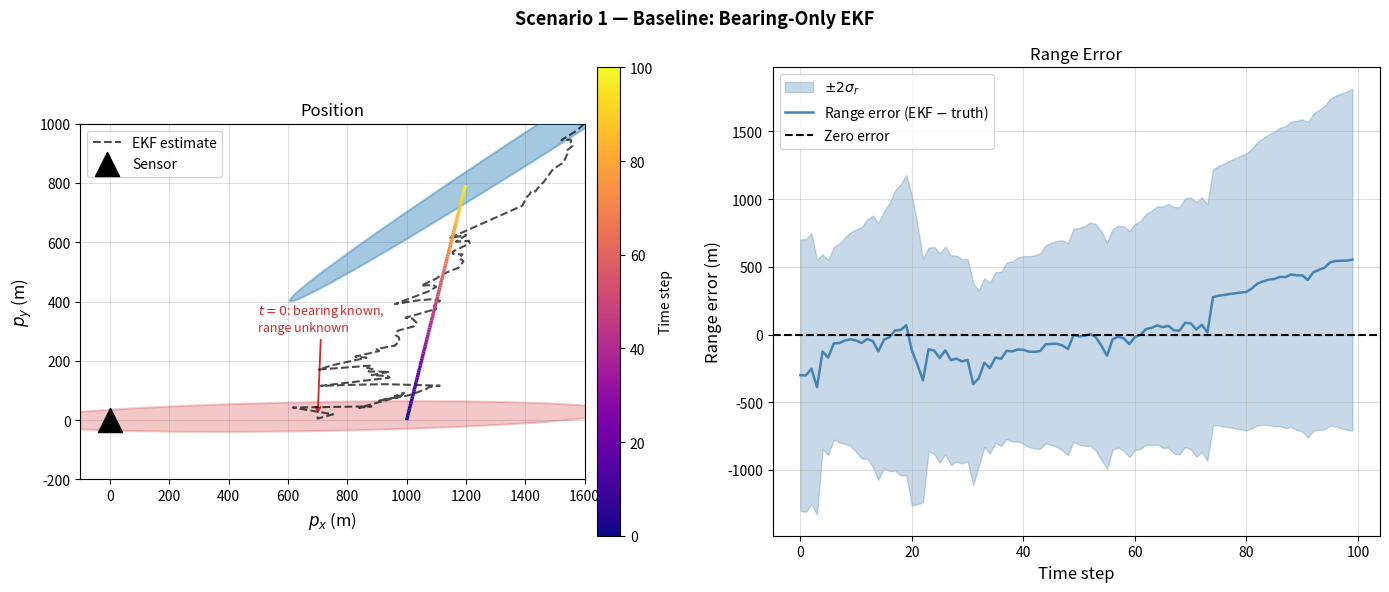
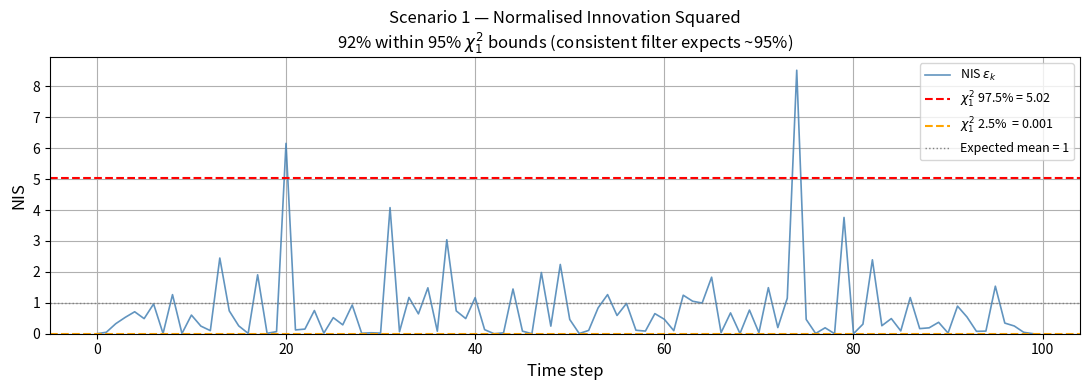
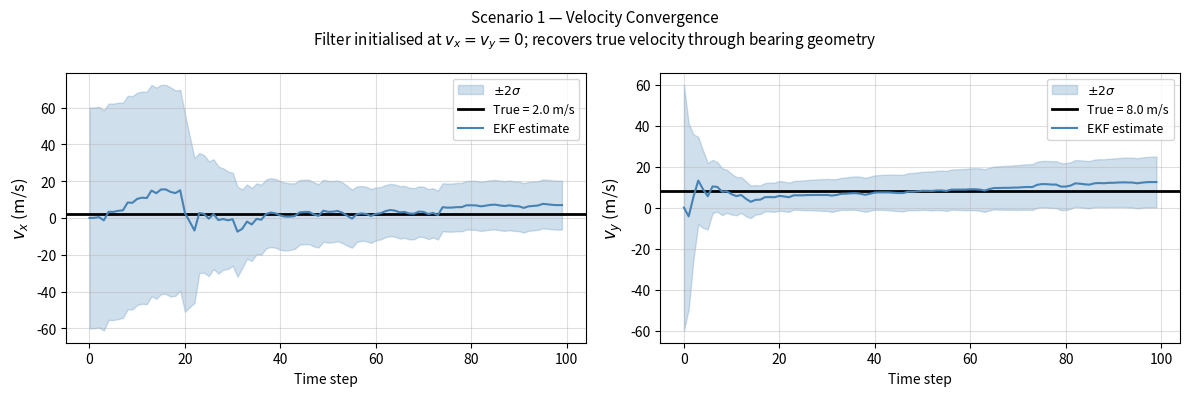
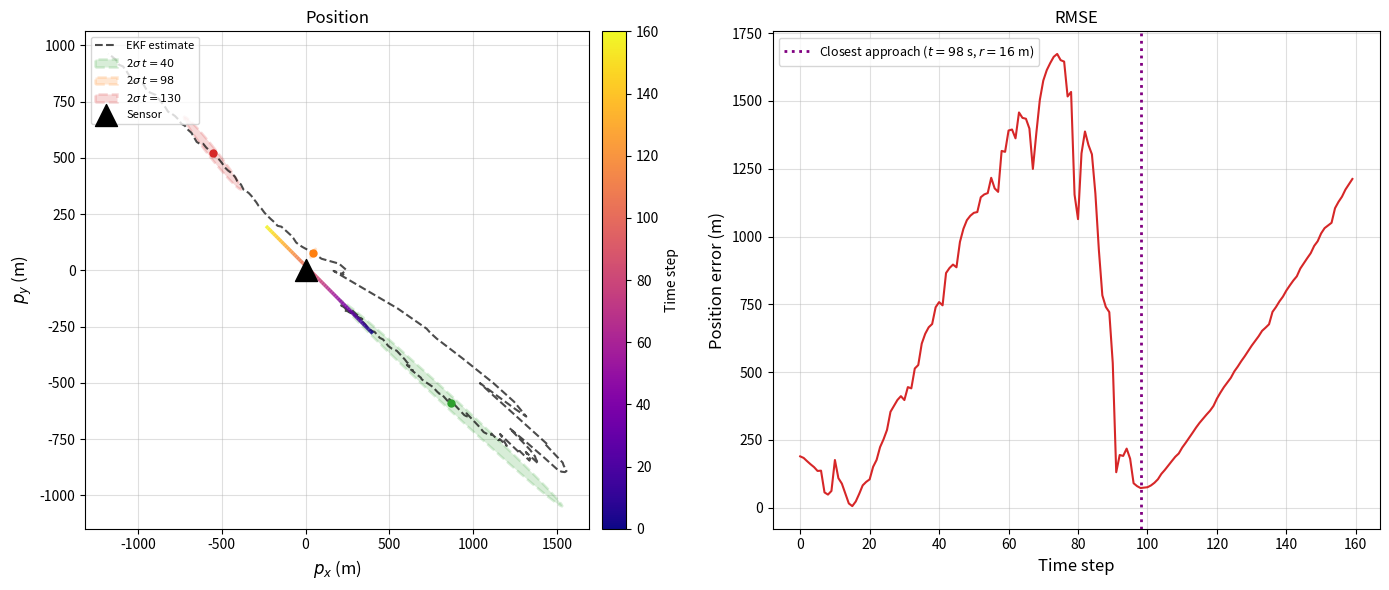
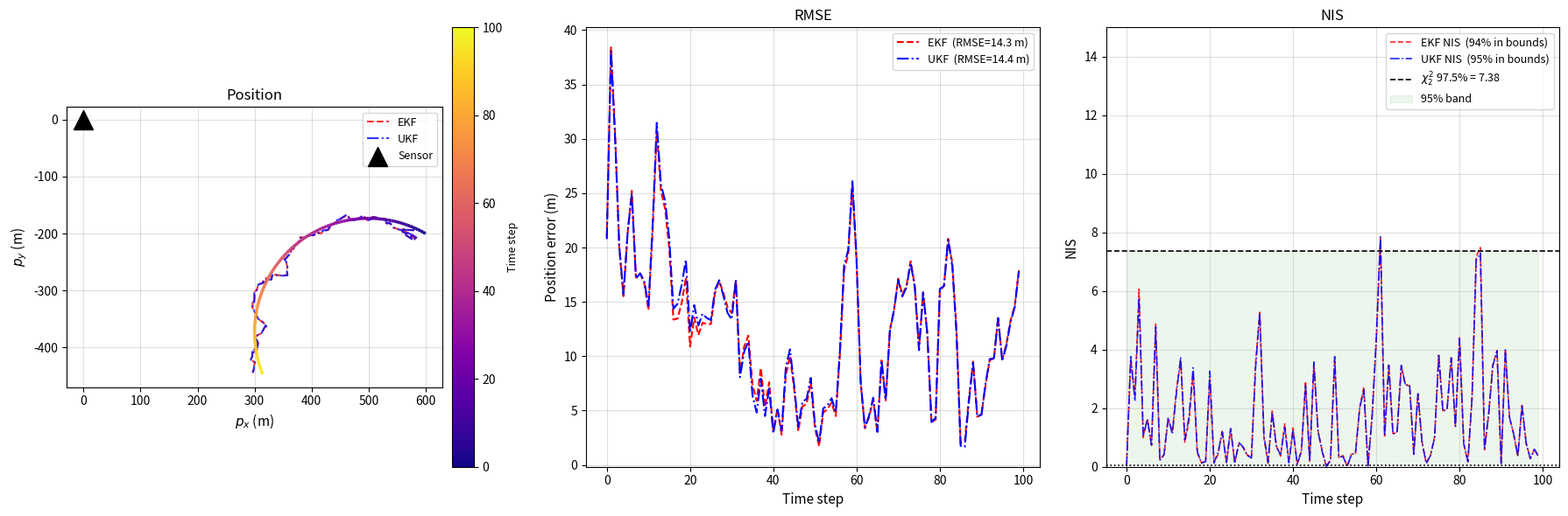

Source code (Python) for these figures, in order:
import numpy as np
import matplotlib.pyplot as plt
from scipy.stats import chi2

np.random.seed(42)

# ============================================================
#  Core EKF — shared across all three scenarios
# ============================================================

def make_F(dt):
    """Constant-velocity state transition matrix [px, vx, py, vy]."""
    return np.array([
        [1, dt, 0,  0],
        [0,  1, 0,  0],
        [0,  0, 1, dt],
        [0,  0, 0,  1]
    ])


def make_Q(sigma_a2, dt):
    """Process noise covariance from discrete white noise acceleration."""
    return sigma_a2 * np.array([
        [dt**4/4, dt**3/2,       0,       0],
        [dt**3/2,    dt**2,       0,       0],
        [      0,       0, dt**4/4, dt**3/2],
        [      0,       0, dt**3/2,    dt**2]
    ])


def ekf_predict(x, P, F, Q):
    """
    EKF prediction step.
    For CV, f(x)=Fx is linear so the Jacobian of f equals F exactly.
    No linearisation error here.
    """
    return F @ x, F @ P @ F.T + Q


# ----------------------------------------------------------------
#  Bearing-only measurement model
# ----------------------------------------------------------------

def h_bearing(x):
    """Nonlinear bearing from origin: theta = arctan2(py, px)."""
    return np.arctan2(x[2], x[0])


def H_bearing_jacobian(x):
    """
    Analytical Jacobian of h_bearing w.r.t. [px, vx, py, vy] — shape (1,4).

    d(arctan2(py,px))/dpx = -py / (px^2 + py^2)
    d(arctan2(py,px))/dpy =  px / (px^2 + py^2)
    Velocity states have zero contribution.
    """
    px, vx, py, vy = x
    r2 = px**2 + py**2
    return np.array([[-py / r2, 0.0, px / r2, 0.0]])


def ekf_update_bearing(x_pred, P_pred, z, R):
    """
    EKF update for a scalar bearing measurement.

    Returns: x_upd, P_upd, nis
    """
    H    = H_bearing_jacobian(x_pred)        # (1,4)
    innov = z - h_bearing(x_pred)             # scalar
    innov = (innov + np.pi) % (2*np.pi) - np.pi   # wrap to [-pi, pi]

    S = float(H @ P_pred @ H.T) + R           # innovation variance
    K = (P_pred @ H.T) / S                    # Kalman gain (4,1)

    x_upd = x_pred + K.flatten() * innov
    P_upd = (np.eye(4) - np.outer(K.flatten(), H.flatten())) @ P_pred
    P_upd = 0.5 * (P_upd + P_upd.T)          # enforce symmetry

    nis = innov**2 / S
    return x_upd, P_upd, float(nis)


# ----------------------------------------------------------------
#  Simulation helpers
# ----------------------------------------------------------------

def simulate_trajectory(x0, N, dt):
    """Noise-free constant-velocity trajectory."""
    F = make_F(dt)
    states = np.zeros((N, 4))
    states[0] = x0
    for k in range(1, N):
        states[k] = F @ states[k-1]
    return states


def simulate_bearings(true_states, sigma_theta):
    """Noisy bearing measurements from origin."""
    z = np.arctan2(true_states[:, 2], true_states[:, 0])
    return z + np.random.randn(len(z)) * sigma_theta


def run_ekf_bearing(x0, P0, F, Q, R, z_all):
    """Run the bearing-only EKF for all timesteps."""
    N = len(z_all)
    estimates = np.zeros((N, 4))
    P_diags   = np.zeros((N, 4))
    nis_log   = np.zeros(N)

    x, P = x0.copy(), P0.copy()
    for k in range(N):
        x, P         = ekf_predict(x, P, F, Q)
        x, P, nis    = ekf_update_bearing(x, P, z_all[k], R)
        estimates[k] = x
        P_diags[k]   = np.diag(P)
        nis_log[k]   = nis

    return estimates, P_diags, nis_log


# Chi-squared bounds for scalar NIS (df=1)
NIS_UPPER = chi2.ppf(0.975, df=1)   # 3.84
NIS_LOWER = chi2.ppf(0.025, df=1)   # 0.001

print(f'Chi-squared(1) 95% interval: [{NIS_LOWER:.4f}, {NIS_UPPER:.2f}]')

# ============================================================
#  Scenario 1 — Setup
# ============================================================

dt          = 1.0
N1          = 100
sigma_a2    = 0.5
sigma_theta = np.deg2rad(2.0)     # 2 degree bearing noise

# True state [px, vx, py, vy]:
# Target starts 1 km due east, moves mostly northward (mostly perpendicular
# to the initial LOS). Cross-range geometry makes range observable.
x0_true_1 = np.array([1000.0, 2.0, 0.0, 8.0])

true_states_1 = simulate_trajectory(x0_true_1, N1, dt)
z1            = simulate_bearings(true_states_1, sigma_theta)

# EKF initialisation: bearing only => range unknown.
# Place estimate along first bearing at assumed range 700 m (truth is 1000 m).
assumed_range_1 = 700.0
first_bearing_1 = z1[0]
x0_ekf_1 = np.array([
    assumed_range_1 * np.cos(first_bearing_1), 0.0,
    assumed_range_1 * np.sin(first_bearing_1), 0.0
])
P0_1 = np.diag([500.**2, 30.**2, 500.**2, 30.**2])

F1 = make_F(dt)
Q1 = make_Q(sigma_a2, dt)
R1 = sigma_theta**2   # scalar

estimates_1, P_diags_1, nis_1 = run_ekf_bearing(x0_ekf_1, P0_1, F1, Q1, R1, z1)

pos_err_1 = np.sqrt(
    (estimates_1[:, 0] - true_states_1[:, 0])**2 +
    (estimates_1[:, 2] - true_states_1[:, 2])**2
)

# Store full covariance matrices — needed for ellipses and range uncertainty propagation
P_all_1 = np.zeros((N1, 4, 4))
x_tmp, P_tmp = x0_ekf_1.copy(), P0_1.copy()
for k in range(N1):
    x_tmp, P_tmp = ekf_predict(x_tmp, P_tmp, F1, Q1)
    x_tmp, P_tmp, _ = ekf_update_bearing(x_tmp, P_tmp, z1[k], R1)
    P_all_1[k] = P_tmp

print(f'True initial range:    {np.hypot(x0_true_1[0], x0_true_1[2]):.0f} m')
print(f'True initial bearing:  {np.rad2deg(np.arctan2(x0_true_1[2], x0_true_1[0])):.1f} deg')
print(f'Assumed initial range: {assumed_range_1:.0f} m')
print(f'Cross-range velocity:  {x0_true_1[3]:.0f} m/s  (perpendicular to initial LOS)')
print(f'sigma_a:               {np.sqrt(sigma_a2):.2f} m/s^2')
print(f'sigma_theta:           {np.rad2deg(sigma_theta):.1f} deg')
print(f'\nFull-run position RMSE: {np.sqrt(np.mean(pos_err_1**2)):.1f} m')
print(f'Late-run RMSE (t>50):   {np.sqrt(np.mean(pos_err_1[50:]**2)):.1f} m')
print(f'NIS within 95% bounds:  {np.mean((nis_1 >= NIS_LOWER) & (nis_1 <= NIS_UPPER))*100:.0f}%')

from matplotlib.patches import Ellipse
from matplotlib.collections import LineCollection

# ============================================================
#  Scenario 1 — Combined Plot: Trajectory + Range Error
# ============================================================

def draw_cov_ellipse(ax, center, P_pos, n_std=2, **kwargs):
    vals, vecs = np.linalg.eigh(P_pos)
    order = vals.argsort()[::-1]
    vals, vecs = vals[order], vecs[:, order]
    angle  = np.degrees(np.arctan2(vecs[1, 0], vecs[0, 0]))
    width  = 2 * n_std * np.sqrt(max(vals[0], 0))
    height = 2 * n_std * np.sqrt(max(vals[1], 0))
    el = Ellipse(xy=center, width=width, height=height, angle=angle, **kwargs)
    return ax.add_patch(el)


fig, axes = plt.subplots(1, 2, figsize=(14, 6))

# ----------------------------------------------------------------
#  LEFT: Trajectory coloured by time + two ellipses + EKF estimate
# ----------------------------------------------------------------
ax = axes[0]

# Covariance ellipses
P_pos_0  = P_all_1[0][np.ix_([0, 2], [0, 2])]
center_0 = (estimates_1[0, 0], estimates_1[0, 2])
draw_cov_ellipse(ax, center_0, P_pos_0, n_std=2,
                 facecolor='#d62728', edgecolor='#d62728', alpha=0.25, linewidth=1.5,
                 zorder=2, clip_on=True)

P_pos_99  = P_all_1[99][np.ix_([0, 2], [0, 2])]
center_99 = (estimates_1[99, 0], estimates_1[99, 2])
draw_cov_ellipse(ax, center_99, P_pos_99, n_std=2,
                 facecolor='#1f77b4', edgecolor='#1f77b4', alpha=0.4, linewidth=1.5,
                 zorder=4, clip_on=True)

# True trajectory — coloured by time using LineCollection
pts  = np.array([true_states_1[:, 0], true_states_1[:, 2]]).T.reshape(-1, 1, 2)
segs = np.concatenate([pts[:-1], pts[1:]], axis=1)
lc   = LineCollection(segs, cmap='plasma', norm=plt.Normalize(0, N1),
                      linewidth=2.5, zorder=6)
lc.set_array(np.arange(N1 - 1))
ax.add_collection(lc)
cbar = fig.colorbar(lc, ax=ax, pad=0.02)
cbar.set_label('Time step', fontsize=10)

# EKF estimate — dashed black
ax.plot(estimates_1[:, 0], estimates_1[:, 2],
        'k--', linewidth=1.5, alpha=0.7, label='EKF estimate', zorder=5)

# Sensor — x-limit now includes the origin so this is visible
ax.scatter([0], [0], s=300, c='black', marker='^', zorder=7, label='Sensor')

# Ellipse annotations
ax.annotate('$t=0$: bearing known,\nrange unknown',
            xy=center_0, xytext=(500, 300),
            fontsize=9, color='#d62728',
            arrowprops=dict(arrowstyle='->', color='#d62728', lw=1.3))
ax.annotate('$t=99$: converged',
            xy=center_99, xytext=(800, 550),
            fontsize=9, color='#1f77b4',
            arrowprops=dict(arrowstyle='->', color='#1f77b4', lw=1.3))

# Pull left limit back to include the sensor at (0, 0)
# The elongated strip now clips at both edges — intentional
ax.set_xlim(-100, 1600)
ax.set_ylim(-200, 1000)
ax.set_xlabel('$p_x$ (m)', fontsize=12)
ax.set_ylabel('$p_y$ (m)', fontsize=12)
ax.set_title('Position', fontsize=12)
ax.legend(fontsize=10, loc='upper left')
ax.set_aspect('equal')
ax.grid(True, alpha=0.4)

# ----------------------------------------------------------------
#  RIGHT: Range error with ±2σ band
# ----------------------------------------------------------------
ax = axes[1]

r_true = np.hypot(true_states_1[:, 0], true_states_1[:, 2])
r_est  = np.hypot(estimates_1[:, 0],   estimates_1[:, 2])

r_sigma = np.zeros(N1)
for k in range(N1):
    px, py = estimates_1[k, 0], estimates_1[k, 2]
    r_k    = r_est[k]
    if r_k > 1e-6:
        J          = np.array([px / r_k, py / r_k])
        P_pos_k    = P_all_1[k][np.ix_([0, 2], [0, 2])]
        r_sigma[k] = np.sqrt(max(float(J @ P_pos_k @ J), 0))

r_error = r_est - r_true

ax.fill_between(range(N1),
                r_error - 2*r_sigma, r_error + 2*r_sigma,
                alpha=0.30, color='steelblue', label='$\\pm 2\\sigma_r$')
ax.plot(r_error, color='steelblue', linewidth=1.8, label='Range error (EKF $-$ truth)')
ax.axhline(0, color='k', linewidth=1.5, linestyle='--', label='Zero error')

ax.set_xlabel('Time step', fontsize=12)
ax.set_ylabel('Range error (m)', fontsize=12)
ax.set_title('Range Error', fontsize=12)
ax.legend(fontsize=10)
ax.grid(True, alpha=0.4)

plt.suptitle('Scenario 1 — Baseline: Bearing-Only EKF',
             fontsize=13, fontweight='bold')
plt.tight_layout()
plt.show()

# ============================================================
#  Scenario 1 — Plot 2: NIS
# ============================================================

pct_in_1 = np.mean((nis_1 >= NIS_LOWER) & (nis_1 <= NIS_UPPER)) * 100

fig, ax = plt.subplots(figsize=(11, 4))

ax.plot(nis_1, color='steelblue', linewidth=1.2, alpha=0.85, label='NIS $\\varepsilon_k$')
ax.axhline(NIS_UPPER, color='red',    linestyle='--', linewidth=1.5,
           label=f'$\\chi^2_1$ 97.5% = {NIS_UPPER:.2f}')
ax.axhline(NIS_LOWER, color='orange', linestyle='--', linewidth=1.5,
           label=f'$\\chi^2_1$ 2.5%  = {NIS_LOWER:.3f}')
ax.axhline(1.0, color='grey', linestyle=':', linewidth=1, label='Expected mean = 1')

ax.set_xlabel('Time step', fontsize=12)
ax.set_ylabel('NIS', fontsize=12)
ax.set_title(
    f'Scenario 1 — Normalised Innovation Squared\n'
    f'{pct_in_1:.0f}% within 95% $\\chi^2_1$ bounds '
    f'(consistent filter expects ~95%)',
    fontsize=12
)
ax.set_ylim(bottom=0)
ax.legend(fontsize=9)
ax.grid(True)
plt.tight_layout()
plt.show()

# ============================================================
#  Scenario 1 — Supplementary: Velocity Convergence
#
#  Position is covered by the range plot above. This shows the
#  other half of the story: the filter initialises with zero
#  velocity and must infer vx and vy purely from the changing
#  geometry of successive bearing measurements.
# ============================================================

fig, axes = plt.subplots(1, 2, figsize=(12, 4))

for ax, (state_idx, true_idx, label, true_val) in zip(axes, [
    (1, 1, '$v_x$ (m/s)',  x0_true_1[1]),
    (3, 3, '$v_y$ (m/s)',  x0_true_1[3]),
]):
    two_sigma = 2 * np.sqrt(P_diags_1[:, state_idx])
    est = estimates_1[:, state_idx]

    ax.fill_between(range(N1),
                    est - two_sigma, est + two_sigma,
                    alpha=0.25, color='steelblue',
                    label='$\\pm 2\\sigma$')
    ax.axhline(true_val, color='k', linewidth=2, label=f'True = {true_val} m/s')
    ax.plot(est, color='steelblue', linewidth=1.5, label='EKF estimate')

    ax.set_ylabel(label, fontsize=12)
    ax.set_xlabel('Time step')
    ax.legend(fontsize=9)
    ax.grid(True, alpha=0.4)

plt.suptitle(
    'Scenario 1 — Velocity Convergence\n'
    'Filter initialised at $v_x = v_y = 0$; recovers true velocity through bearing geometry',
    fontsize=11
)
plt.tight_layout()
plt.show()

# ============================================================
#  Scenario 2 — Setup
# ============================================================

N2 = 160

# Target starts ~488 m away (bottom-right), moves diagonally toward sensor,
# closest approach ~16 m at t≈97, then continues away (top-left)
x0_true_2 = np.array([400.0, -4.0, -280.0, 3.0])

true_states_2 = simulate_trajectory(x0_true_2, N2, dt)
z2            = simulate_bearings(true_states_2, sigma_theta)

# Closest approach
dists_2   = np.hypot(true_states_2[:, 0], true_states_2[:, 2])
t_closest = int(np.argmin(dists_2))
min_dist  = dists_2[t_closest]

# EKF initialisation — place along first bearing at assumed range (true ~488 m)
assumed_range_2 = 300.0
first_bearing_2 = z2[0]
x0_ekf_2 = np.array([
    assumed_range_2 * np.cos(first_bearing_2), 0.0,
    assumed_range_2 * np.sin(first_bearing_2), 0.0
])
P0_2 = np.diag([200.**2, 15.**2, 200.**2, 15.**2])

F2 = make_F(dt)
Q2 = make_Q(sigma_a2, dt)
R2 = sigma_theta**2

estimates_2, P_diags_2, nis_2 = run_ekf_bearing(x0_ekf_2, P0_2, F2, Q2, R2, z2)

pos_err_2 = np.sqrt(
    (estimates_2[:, 0] - true_states_2[:, 0])**2 +
    (estimates_2[:, 2] - true_states_2[:, 2])**2
)

# Full covariance history for ellipse drawing
P_all_2 = np.zeros((N2, 4, 4))
x_tmp2, P_tmp2 = x0_ekf_2.copy(), P0_2.copy()
for k in range(N2):
    x_tmp2, P_tmp2 = ekf_predict(x_tmp2, P_tmp2, F2, Q2)
    x_tmp2, P_tmp2, _ = ekf_update_bearing(x_tmp2, P_tmp2, z2[k], R2)
    P_all_2[k] = P_tmp2

bearing_rate_at_closest = np.rad2deg(
    abs(x0_true_2[0] * x0_true_2[3] - x0_true_2[2] * x0_true_2[1]) / min_dist**2
)
print(f'Closest approach: {min_dist:.1f} m at t = {t_closest} s')
print(f'Bearing rate at closest approach: {bearing_rate_at_closest:.1f} deg/s')
print(f'Peak position error: {pos_err_2.max():.1f} m  (at t = {pos_err_2.argmax()})')
print(f'Full-run position RMSE: {np.sqrt(np.mean(pos_err_2**2)):.1f} m')

# ============================================================
#  Scenario 2 — Combined Plot: Trajectory + RMSE
# ============================================================

from matplotlib.collections import LineCollection

fig, (ax_traj, ax_rmse) = plt.subplots(1, 2, figsize=(14, 6))

# ── LEFT: time-coloured true trajectory ──────────────────────────────────────
pts2  = np.array([true_states_2[:, 0], true_states_2[:, 2]]).T.reshape(-1, 1, 2)
segs2 = np.concatenate([pts2[:-1], pts2[1:]], axis=1)
lc2   = LineCollection(segs2, cmap='plasma', norm=plt.Normalize(0, N2),
                        linewidth=2.5, zorder=6)
lc2.set_array(np.arange(N2 - 1))
ax_traj.add_collection(lc2)
cbar2 = fig.colorbar(lc2, ax=ax_traj, pad=0.02)
cbar2.set_label('Time step', fontsize=10)

# Dashed EKF estimate
ax_traj.plot(estimates_2[:, 0], estimates_2[:, 2],
             'k--', linewidth=1.5, alpha=0.7, label='EKF estimate', zorder=5)

# Covariance ellipses: approach / closest / departure
ellipse_times  = [40, t_closest, 130]
ellipse_colors = ['#2ca02c', '#ff7f0e', '#d62728']
ellipse_labels = ['$t=40$', f'$t={t_closest}$', '$t=130$']

for t_e, col, lbl in zip(ellipse_times, ellipse_colors, ellipse_labels):
    cx    = estimates_2[t_e, 0]
    cy    = estimates_2[t_e, 2]
    P_pos = P_all_2[t_e][np.ix_([0, 2], [0, 2])]
    draw_cov_ellipse(ax_traj, (cx, cy), P_pos, n_std=2,
                     edgecolor=col, facecolor=col, alpha=0.18,
                     linewidth=1.8, linestyle='--', zorder=4,
                     label=f'2$\\sigma$ {lbl}')
    ax_traj.plot(cx, cy, 'o', color=col, markersize=5, zorder=7)

# Sensor
ax_traj.scatter([0], [0], s=250, c='black', marker='^', zorder=8, label='Sensor')

ax_traj.set_xlabel('$p_x$ (m)', fontsize=12)
ax_traj.set_ylabel('$p_y$ (m)', fontsize=12)
ax_traj.set_title('Position', fontsize=12)
ax_traj.legend(fontsize=8, loc='upper left')
ax_traj.grid(True, alpha=0.4)

# ── RIGHT: position RMSE ─────────────────────────────────────────────────────
ax_rmse.plot(pos_err_2, color='#d62728', linewidth=1.5)
ax_rmse.axvline(t_closest, color='purple', linestyle=':', linewidth=2,
                label=f'Closest approach ($t={t_closest}$ s, $r={min_dist:.0f}$ m)')
ax_rmse.set_xlabel('Time step', fontsize=12)
ax_rmse.set_ylabel('Position error (m)', fontsize=12)
ax_rmse.set_title('RMSE', fontsize=12)
ax_rmse.legend(fontsize=9)
ax_rmse.grid(True, alpha=0.4)

plt.tight_layout()
plt.show()

# ============================================================
#  Scenario 3 — CTRV process model + EKF and UKF functions
# ============================================================

# ── CTRV state: [px, py, v, theta, omega] ────────────────────────────────────

def ctrv_f(x, dt):
    """Nonlinear CTRV process function."""
    px, py, v, theta, omega = x
    if abs(omega) < 1e-6:                          # straight-line limit
        return np.array([px + v*np.cos(theta)*dt,
                         py + v*np.sin(theta)*dt,
                         v, theta, omega])
    t_new = theta + omega * dt
    return np.array([
        px + (v / omega) * (np.sin(t_new) - np.sin(theta)),
        py + (v / omega) * (-np.cos(t_new) + np.cos(theta)),
        v, t_new, omega
    ])


def ctrv_F_jacobian(x, dt):
    """
    5x5 Jacobian of ctrv_f w.r.t. [px, py, v, theta, omega].

    Two branches required: general (omega != 0) and the L'Hopital
    limit (omega -> 0).  Each non-trivial entry involves trig
    expressions that couple v, theta, and omega — must be re-evaluated
    at every timestep at the current state estimate.
    """
    px, py, v, theta, omega = x
    if abs(omega) < 1e-6:
        # L'Hopital limit as omega -> 0
        ct, st = np.cos(theta), np.sin(theta)
        return np.array([
            [1, 0,  ct*dt,  -v*st*dt,  -0.5*v*st*dt**2],
            [0, 1,  st*dt,   v*ct*dt,   0.5*v*ct*dt**2],
            [0, 0,  1,       0,          0             ],
            [0, 0,  0,       1,          dt            ],
            [0, 0,  0,       0,          1             ],
        ])

    t_new = theta + omega * dt
    ct,    st    = np.cos(theta), np.sin(theta)
    ct_new, st_new = np.cos(t_new), np.sin(t_new)

    # df_px / d[...]:  row 0
    df1_dv  = (st_new - st) / omega
    df1_dth = (v / omega) * (ct_new - ct)
    df1_dom = (v / omega**2) * (omega*dt*ct_new - st_new + st)

    # df_py / d[...]:  row 1
    df2_dv  = (-ct_new + ct) / omega
    df2_dth = (v / omega) * (st_new - st)
    df2_dom = (v / omega**2) * (omega*dt*st_new + ct_new - ct)

    return np.array([
        [1, 0, df1_dv, df1_dth, df1_dom],
        [0, 1, df2_dv, df2_dth, df2_dom],
        [0, 0, 1,      0,        0      ],
        [0, 0, 0,      1,        dt     ],
        [0, 0, 0,      0,        1      ],
    ])


# ── EKF predict/update for CTRV ──────────────────────────────────────────────

def ekf_predict_ctrv(x, P, Q, dt):
    x_pred = ctrv_f(x, dt)
    F      = ctrv_F_jacobian(x, dt)
    P_pred = F @ P @ F.T + Q
    return x_pred, P_pred


def h_rb_ctrv(x):
    """Range-bearing from CTRV state [px, py, v, theta, omega]."""
    px, py = x[0], x[1]
    return np.array([np.hypot(px, py), np.arctan2(py, px)])


def H_rb_ctrv(x):
    """2x5 measurement Jacobian for range-bearing / CTRV state."""
    px, py = x[0], x[1]
    r  = np.hypot(px, py)
    r2 = px**2 + py**2
    return np.array([
        [ px/r,   py/r,  0., 0., 0.],
        [-py/r2,  px/r2, 0., 0., 0.],
    ])


def ekf_update_ctrv(x_pred, P_pred, z, R):
    H      = H_rb_ctrv(x_pred)
    z_pred = h_rb_ctrv(x_pred)
    innov    = z - z_pred
    innov[1] = (innov[1] + np.pi) % (2*np.pi) - np.pi
    S = H @ P_pred @ H.T + R
    K = P_pred @ H.T @ np.linalg.inv(S)
    x_upd = x_pred + K @ innov
    P_upd = 0.5*((np.eye(5) - K @ H) @ P_pred)
    P_upd = P_upd + P_upd.T          # symmetrise
    nis   = float(innov @ np.linalg.inv(S) @ innov)
    return x_upd, P_upd, nis


# ── UKF for CTRV ─────────────────────────────────────────────────────────────

def ukf_weights(n, alpha=1e-3, beta=2.0, kappa=0.0):
    lam  = alpha**2 * (n + kappa) - n
    Wm   = np.full(2*n + 1, 0.5 / (n + lam))
    Wc   = Wm.copy()
    Wm[0] = lam / (n + lam)
    Wc[0] = lam / (n + lam) + (1 - alpha**2 + beta)
    return Wm, Wc, lam


def ukf_sigma_points(x, P, lam):
    n    = len(x)
    sqrt = np.linalg.cholesky((n + lam) * P)
    sig  = np.empty((2*n + 1, n))
    sig[0] = x
    for i in range(n):
        sig[i + 1]     = x + sqrt[:, i]
        sig[n + i + 1] = x - sqrt[:, i]
    return sig


def ukf_predict(x, P, Q, dt, Wm, Wc, lam):
    sig    = ukf_sigma_points(x, P, lam)
    sig_f  = np.array([ctrv_f(s, dt) for s in sig])   # propagate — no Jacobian
    x_pred = Wm @ sig_f
    diffs  = sig_f - x_pred
    P_pred = Q + sum(Wc[i] * np.outer(diffs[i], diffs[i])
                     for i in range(len(Wm)))
    return x_pred, P_pred, sig_f


def ukf_update(x_pred, P_pred, sig_f, z, R, Wm, Wc):
    sig_h  = np.array([h_rb_ctrv(s) for s in sig_f])
    z_pred = Wm @ sig_h
    dz     = sig_h - z_pred
    dx     = sig_f  - x_pred
    S      = R + sum(Wc[i] * np.outer(dz[i], dz[i]) for i in range(len(Wm)))
    Pxz    = sum(Wc[i] * np.outer(dx[i], dz[i])     for i in range(len(Wm)))
    K      = Pxz @ np.linalg.inv(S)
    innov  = z - z_pred
    innov[1] = (innov[1] + np.pi) % (2*np.pi) - np.pi
    x_upd  = x_pred + K @ innov
    P_upd  = P_pred - K @ S @ K.T
    P_upd  = 0.5*(P_upd + P_upd.T)
    nis    = float(innov @ np.linalg.inv(S) @ innov)
    return x_upd, P_upd, nis


# ── Trajectory simulation ─────────────────────────────────────────────────────

def simulate_ctrv(x0, N, dt):
    """Simulate CTRV truth. x0 = [px, py, v, theta, omega]."""
    states    = np.zeros((N, 5))
    states[0] = x0
    for k in range(N - 1):
        states[k + 1] = ctrv_f(states[k], dt)
    return states


def simulate_rb_measurements(states, sigma_r, sigma_theta):
    """Range-bearing measurements from CTRV state array."""
    N = len(states)
    z = np.zeros((N, 2))
    for k in range(N):
        px, py = states[k, 0], states[k, 1]
        z[k, 0] = np.hypot(px, py)   + np.random.randn() * sigma_r
        z[k, 1] = np.arctan2(py, px) + np.random.randn() * sigma_theta
    return z


NIS_UPPER_2 = chi2.ppf(0.975, df=2)
NIS_LOWER_2 = chi2.ppf(0.025, df=2)

# ============================================================
#  Scenario 3 — Setup: simulate CTRV truth, run EKF and UKF
# ============================================================

N3       = 100
sigma_r3 = 20.0                    # range noise std (m)
dt3      = dt                      # same 1 s timestep

# True trajectory: starts 600 m east of sensor, heading north-west,
# executing a sustained left turn at 0.025 rad/s (~1.4 deg/s)
x0_true_3 = np.array([600.0, -200.0, 5.0, np.deg2rad(150.0), 0.025])
true_states_3 = simulate_ctrv(x0_true_3, N3, dt3)

# Range-bearing measurements
R3 = np.diag([sigma_r3**2, sigma_theta**2])
z3 = simulate_rb_measurements(true_states_3, sigma_r3, sigma_theta)

# ── Shared initial conditions ─────────────────────────────────────────────────
r0_3, th0_3 = z3[0]
px0 = r0_3 * np.cos(th0_3)
py0 = r0_3 * np.sin(th0_3)
x0_3 = np.array([px0, py0, 5.0, np.deg2rad(150.0), 0.0])   # omega unknown → 0
P0_3 = np.diag([sigma_r3**2, sigma_r3**2, 5.**2,
                np.deg2rad(30.)**2, np.deg2rad(3.)**2])

Q3 = np.diag([0.1**2, 0.1**2, 0.3**2, np.deg2rad(1.)**2, np.deg2rad(0.5)**2])

# ── EKF ──────────────────────────────────────────────────────────────────────
ekf_est3  = np.zeros((N3, 5))
ekf_nis3  = np.zeros(N3)
x_e, P_e  = x0_3.copy(), P0_3.copy()
for k in range(N3):
    x_e, P_e        = ekf_predict_ctrv(x_e, P_e, Q3, dt3)
    x_e, P_e, nis_e = ekf_update_ctrv(x_e, P_e, z3[k], R3)
    ekf_est3[k]     = x_e
    ekf_nis3[k]     = nis_e

# ── UKF ──────────────────────────────────────────────────────────────────────
n3 = 5
Wm3, Wc3, lam3 = ukf_weights(n3)

ukf_est3  = np.zeros((N3, 5))
ukf_nis3  = np.zeros(N3)
x_u, P_u  = x0_3.copy(), P0_3.copy()
for k in range(N3):
    x_u, P_u, sig_f = ukf_predict(x_u, P_u, Q3, dt3, Wm3, Wc3, lam3)
    x_u, P_u, nis_u = ukf_update(x_u, P_u, sig_f, z3[k], R3, Wm3, Wc3)
    ukf_est3[k]     = x_u
    ukf_nis3[k]     = nis_u

# ── Metrics ───────────────────────────────────────────────────────────────────
def pos_rmse(est, truth):
    return np.sqrt((est[:, 0] - truth[:, 0])**2 + (est[:, 1] - truth[:, 1])**2)

ekf_err3 = pos_rmse(ekf_est3, true_states_3)
ukf_err3 = pos_rmse(ukf_est3, true_states_3)

pct_ekf = np.mean((ekf_nis3 >= NIS_LOWER_2) & (ekf_nis3 <= NIS_UPPER_2)) * 100
pct_ukf = np.mean((ukf_nis3 >= NIS_LOWER_2) & (ukf_nis3 <= NIS_UPPER_2)) * 100

print(f'EKF — RMSE: {np.sqrt(np.mean(ekf_err3**2)):.1f} m   '
      f'NIS in bounds: {pct_ekf:.0f}%')
print(f'UKF — RMSE: {np.sqrt(np.mean(ukf_err3**2)):.1f} m   '
      f'NIS in bounds: {pct_ukf:.0f}%')

# ============================================================
#  Scenario 3 — Plots: trajectory + RMSE + NIS
# ============================================================

from matplotlib.collections import LineCollection

fig, axes = plt.subplots(1, 3, figsize=(18, 6))

# ── LEFT: trajectories ────────────────────────────────────────────────────────
ax = axes[0]

pts3  = np.array([true_states_3[:, 0], true_states_3[:, 1]]).T.reshape(-1, 1, 2)
segs3 = np.concatenate([pts3[:-1], pts3[1:]], axis=1)
lc3   = LineCollection(segs3, cmap='plasma', norm=plt.Normalize(0, N3),
                        linewidth=2.5, zorder=6)
lc3.set_array(np.arange(N3 - 1))
ax.add_collection(lc3)
fig.colorbar(lc3, ax=ax, pad=0.02).set_label('Time step', fontsize=9)

ax.plot(ekf_est3[:, 0], ekf_est3[:, 1],
        'r--', linewidth=1.5, alpha=0.8, label='EKF', zorder=4)
ax.plot(ukf_est3[:, 0], ukf_est3[:, 1],
        'b-.',  linewidth=1.5, alpha=0.8, label='UKF', zorder=5)
ax.scatter([0], [0], s=250, c='black', marker='^', zorder=8, label='Sensor')

ax.set_xlabel('$p_x$ (m)', fontsize=11)
ax.set_ylabel('$p_y$ (m)', fontsize=11)
ax.set_title('Position', fontsize=12)
ax.legend(fontsize=9)
ax.set_aspect('equal')
ax.grid(True, alpha=0.4)

# ── MIDDLE: position RMSE ─────────────────────────────────────────────────────
ax = axes[1]
ax.plot(ekf_err3, 'r--', linewidth=1.5, label=f'EKF  (RMSE={np.sqrt(np.mean(ekf_err3**2)):.1f} m)')
ax.plot(ukf_err3, 'b-.',  linewidth=1.5, label=f'UKF  (RMSE={np.sqrt(np.mean(ukf_err3**2)):.1f} m)')
ax.set_xlabel('Time step', fontsize=11)
ax.set_ylabel('Position error (m)', fontsize=11)
ax.set_title('RMSE', fontsize=12)
ax.legend(fontsize=9)
ax.grid(True, alpha=0.4)

# ── RIGHT: NIS ────────────────────────────────────────────────────────────────
ax = axes[2]
ax.plot(ekf_nis3, 'r--', linewidth=1.2, alpha=0.85,
        label=f'EKF NIS  ({pct_ekf:.0f}% in bounds)')
ax.plot(ukf_nis3, 'b-.',  linewidth=1.2, alpha=0.85,
        label=f'UKF NIS  ({pct_ukf:.0f}% in bounds)')
ax.axhline(NIS_UPPER_2, color='k', linestyle='--', linewidth=1.2,
           label=f'$\\chi^2_2$ 97.5% = {NIS_UPPER_2:.2f}')
ax.axhline(NIS_LOWER_2, color='k', linestyle=':',  linewidth=1.2)
ax.fill_between(range(N3), NIS_LOWER_2, NIS_UPPER_2,
                color='green', alpha=0.07, label='95% band')
ax.set_xlabel('Time step', fontsize=11)
ax.set_ylabel('NIS', fontsize=11)
ax.set_title('NIS', fontsize=12)
ax.set_ylim(0, max(15, ekf_nis3.max()*1.1))
ax.legend(fontsize=9)
ax.grid(True, alpha=0.4)

plt.tight_layout()
plt.show()
